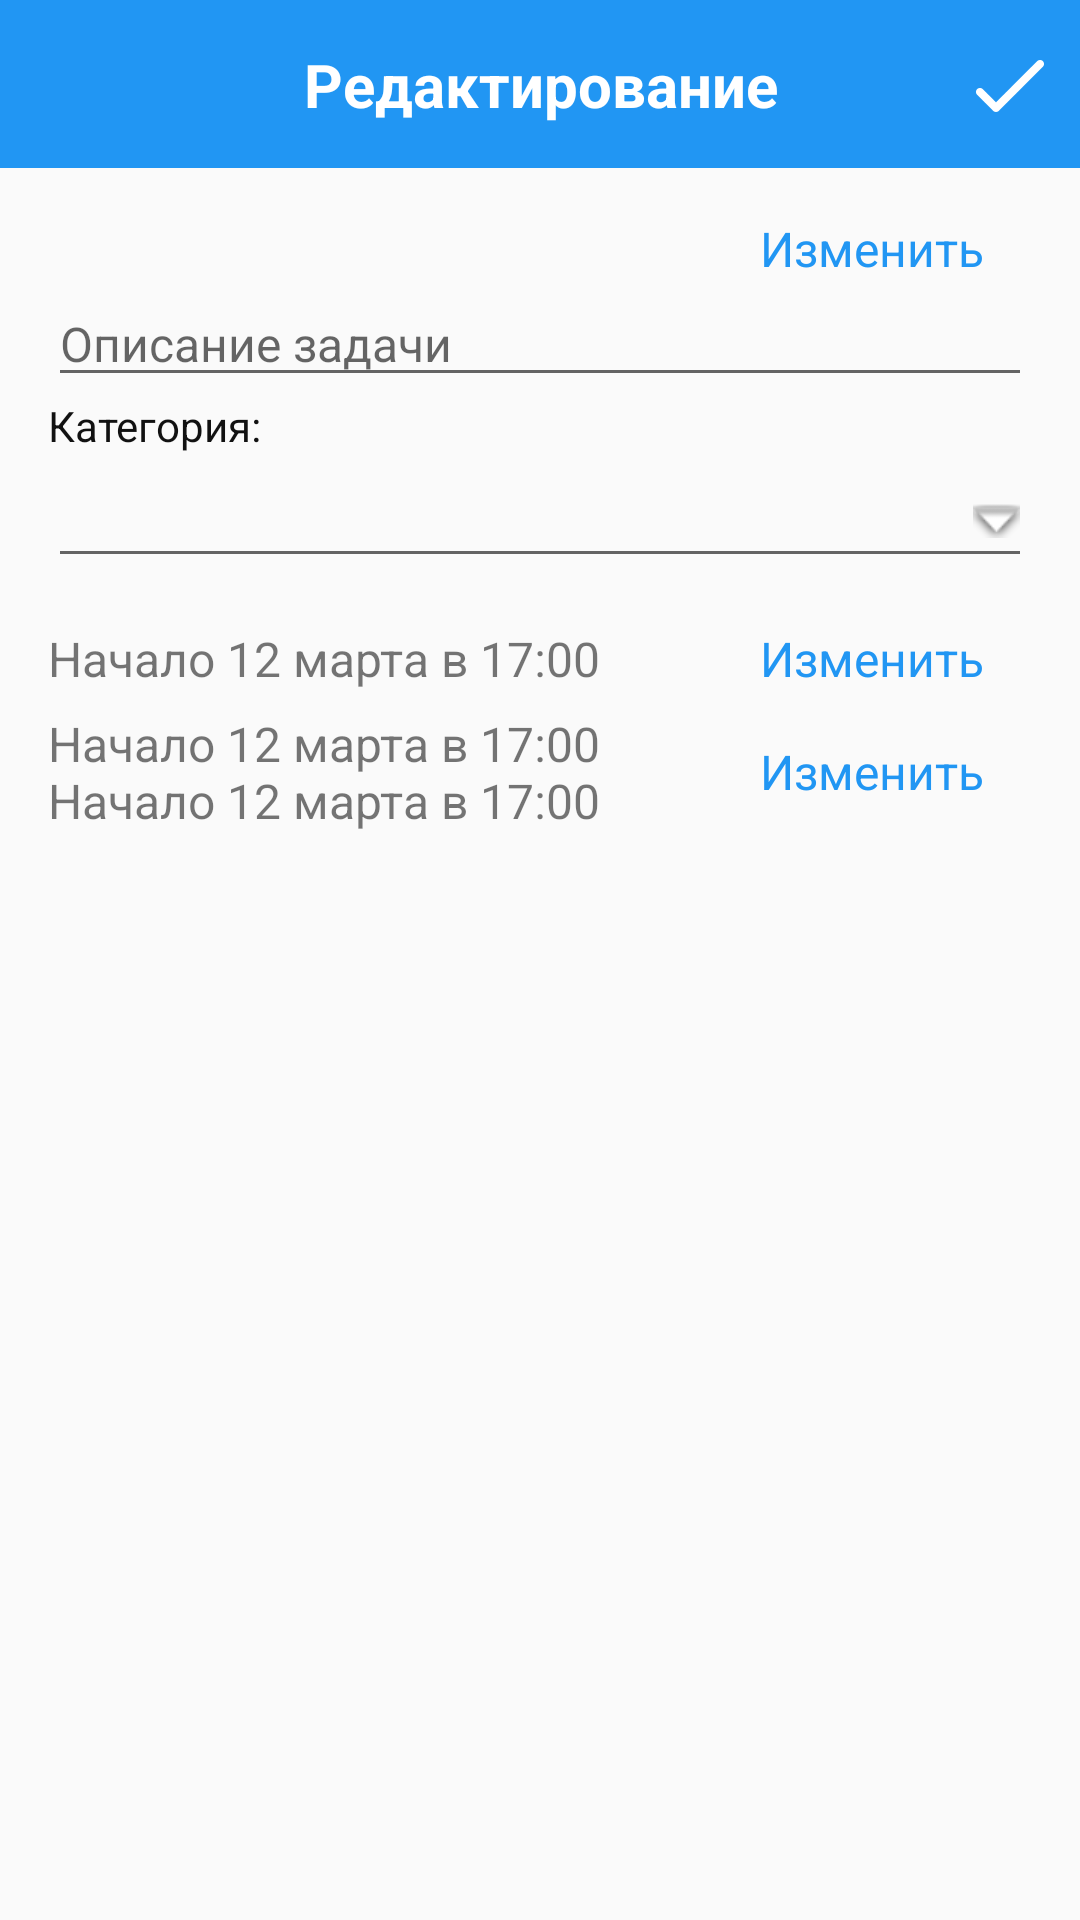

Produce the Android XML layout that renders to this screen, including the resource entries it uses.
<!-- AndroidManifest.xml: application theme AppTheme -->
<!-- res/layout/screen_taskinfo_view_edit.xml -->
<?xml version="1.0" encoding="utf-8"?>
<androidx.constraintlayout.widget.ConstraintLayout
    xmlns:android="http://schemas.android.com/apk/res/android"
    xmlns:app="http://schemas.android.com/apk/res-auto"
    xmlns:tools="http://schemas.android.com/tools"
    android:layout_width="match_parent"
    android:layout_height="match_parent">

    <FrameLayout
        android:id="@+id/top"
        android:layout_width="match_parent"
        android:layout_height="?attr/actionBarSize"
        android:background="@color/colorPrimary"
        app:layout_constraintTop_toTopOf="parent"/>

    <TextView
        style="@style/ToolbarTitle"
        android:text="@string/task_edit_title"
        tools:ignore="MissingConstraints"/>

    <ImageButton
        android:id="@+id/close"
        android:layout_width="48dp"
        android:layout_height="56dp"
        android:background="@null"
        android:padding="16dp"
        android:src="@drawable/ic_close"
        />

    <ImageButton
        android:id="@+id/task_save"
        android:layout_width="48dp"
        android:layout_height="0dp"
        android:background="@null"
        android:padding="16dp"
        android:src="@drawable/ic_ok"
        app:layout_constraintBottom_toBottomOf="@+id/top"
        app:layout_constraintRight_toRightOf="parent"
        app:layout_constraintTop_toTopOf="@+id/top"/>

    <androidx.core.widget.NestedScrollView
        android:layout_width="match_parent"
        android:layout_height="0dp"
        app:layout_constraintBottom_toBottomOf="parent"
        app:layout_constraintTop_toBottomOf="@+id/top">

        <androidx.constraintlayout.widget.ConstraintLayout
            android:id="@+id/linearLayout"
            android:layout_width="match_parent"
            android:layout_height="wrap_content"
            android:layout_marginLeft="16dp"
            android:layout_marginRight="16dp"
            android:orientation="vertical">


            <TextView
                android:id="@+id/task_title"
                android:layout_width="0dp"
                android:layout_height="wrap_content"
                android:layout_marginTop="16dp"
                android:textSize="@dimen/text_font_size"
                app:layout_constraintLeft_toLeftOf="parent"
                app:layout_constraintRight_toLeftOf="@+id/name_edit"
                app:layout_constraintTop_toTopOf="parent"
                tools:text="Заголовок Заголовок Заголовок Заголовок Заголовок Заголовок"/>

            <TextView
                android:id="@+id/name_edit"
                android:layout_width="wrap_content"
                android:layout_height="wrap_content"
                android:padding="16dp"
                android:text="@string/edit"
                android:textColor="@color/colorPrimary"
                android:textSize="@dimen/text_font_size"
                app:layout_constraintRight_toRightOf="parent"
                app:layout_constraintTop_toTopOf="parent"/>


            <EditText
                android:id="@+id/task_content"
                android:layout_width="match_parent"
                android:layout_height="wrap_content"
                android:hint="@string/task_content_hint"
                android:textColor="@color/color_black"
                android:textSize="@dimen/text_font_size"
                app:layout_constraintTop_toBottomOf="@+id/task_title"
                tools:text="Lorem ipsum dolor sit amet, consectetur adipiscing elit. Aenean quis metus imperdiet, placerat libero quis, viverra orci. Pellentesque eu libero eget massa luctus eleifend a ac libero. Nullam vel interdum sem. Maecenas ultricies augue dapibus sem aliquam, semper tempus mi malesuada."/>


            <TextView
                android:id="@+id/textView"
                style="@style/HintText"
                android:layout_width="wrap_content"
                android:layout_height="wrap_content"
                android:text="@string/category"
                app:layout_constraintLeft_toLeftOf="parent"
                app:layout_constraintTop_toBottomOf="@+id/task_content"/>

            <AutoCompleteTextView
                android:id="@+id/category_selector"
                android:layout_width="match_parent"
                android:layout_height="wrap_content"
                android:cursorVisible="false"
                android:drawableRight="@android:drawable/arrow_down_float"
                android:focusable="false"
                android:focusableInTouchMode="false"
                app:layout_constraintLeft_toLeftOf="parent"
                app:layout_constraintTop_toBottomOf="@+id/textView"
                tools:text="Разное"/>


            <TextView
                android:id="@+id/textView2"
                android:layout_width="wrap_content"
                android:layout_height="wrap_content"
                android:text="Начало 12 марта в 17:00"
                android:textSize="@dimen/text_font_size"
                app:layout_constraintBottom_toBottomOf="@+id/edit_start_date_dialog"
                app:layout_constraintLeft_toLeftOf="parent"
                app:layout_constraintTop_toTopOf="@+id/edit_start_date_dialog"/>

            <TextView
                android:id="@+id/edit_start_date_dialog"
                android:layout_width="wrap_content"
                android:layout_height="wrap_content"
                android:padding="16dp"
                android:text="@string/edit"
                android:textColor="@color/colorPrimary"
                android:textSize="@dimen/text_font_size"
                app:layout_constraintRight_toRightOf="parent"
                app:layout_constraintTop_toBottomOf="@+id/category_selector"/>


            <TextView
                android:id="@+id/remember_edit"
                android:layout_width="0dp"
                android:layout_height="wrap_content"
                android:text="Начало 12 марта в 17:00 Начало 12 марта в 17:00"
                android:textSize="@dimen/text_font_size"
                app:layout_constraintBottom_toBottomOf="@+id/remember_dialog"
                app:layout_constraintRight_toLeftOf="@+id/remember_dialog"
                app:layout_constraintLeft_toLeftOf="parent"
                app:layout_constraintTop_toTopOf="@+id/remember_dialog"/>

            <TextView
                android:id="@+id/remember_dialog"
                android:layout_width="wrap_content"
                android:layout_height="wrap_content"
                android:padding="16dp"
                android:text="@string/edit"
                android:textColor="@color/colorPrimary"
                android:textSize="@dimen/text_font_size"
                app:layout_constraintRight_toRightOf="parent"
                app:layout_constraintTop_toBottomOf="@+id/textView2"/>

        </androidx.constraintlayout.widget.ConstraintLayout>

    </androidx.core.widget.NestedScrollView>

</androidx.constraintlayout.widget.ConstraintLayout>
<!-- resources referenced by this layout -->
<resources>
  <color name="colorPrimary">#2196F3</color>
  <color name="color_black">#000</color>
  <dimen name="text_font_size">16dp</dimen>
  <!-- drawable ic_ok: png bitmap (drawable-nodpi, 592 bytes) -->
  <string name="category">Категория:</string>
  <string name="edit">Изменить</string>
  <string name="task_content_hint">Описание задачи</string>
  <string name="task_edit_title">Редактирование</string>
  <style name="HintText">
          <item name="android:textSize">14dp</item>
          <item name="android:textColor">@color/color_black_almost</item>
          <item name="android:layout_width">wrap_content</item>
          <item name="android:layout_height">wrap_content</item>
      </style>
  <style name="ToolbarTitle" parent="Text.H1">
          <item name="android:layout_width">wrap_content</item>
          <item name="android:layout_height">wrap_content</item>
          <item name="android:gravity">center</item>
          <item name="android:textColor">@color/color_white</item>
          <item name="android:textStyle">bold</item>
          <item name="layout_constraintBottom_toBottomOf">@+id/top</item>
          <item name="layout_constraintLeft_toLeftOf">parent</item>
          <item name="layout_constraintRight_toRightOf">parent</item>
          <item name="layout_constraintTop_toTopOf">@+id/top</item>
      </style>
  <style name="AppTheme" parent="Theme.AppCompat.Light.NoActionBar">
          
          <item name="colorPrimary">@color/colorPrimary</item>
          <item name="colorPrimaryDark">@color/colorPrimaryDark</item>
          <item name="colorAccent">@color/colorPrimary</item>
          <item name="colorControlActivated">@color/colorPrimary</item>
  
          <item name="md_color_title">@color/color_black</item>
          <item name="md_color_content">@color/color_black_almost</item>
          
      </style>
  <color name="color_black_almost">#111</color>
  <style name="Text.H1">
          <item name="android:textSize">20dp</item>
      </style>
  <color name="color_white">#ffffff</color>
  <color name="colorPrimaryDark">#1E88E5</color>
</resources>
